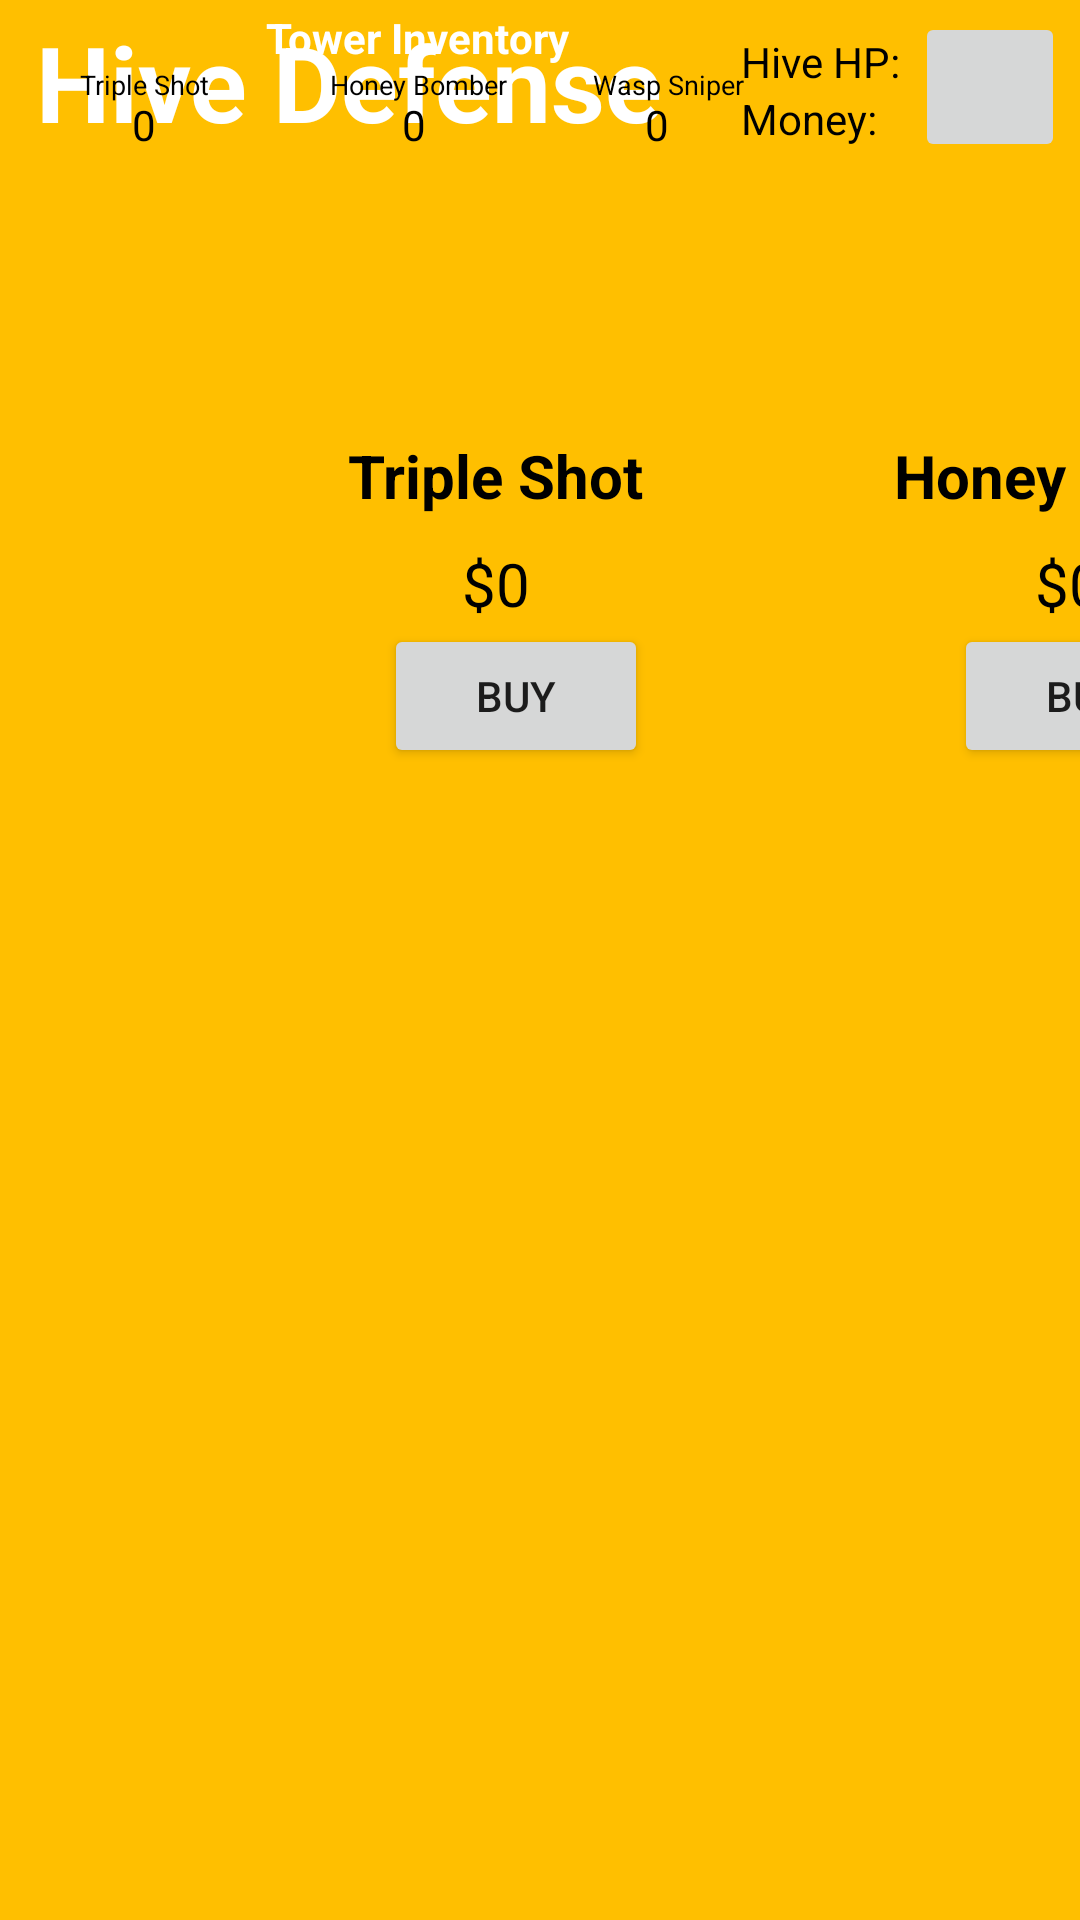

Reconstruct the res/layout file that produces this screen, plus the resources it refers to.
<!-- AndroidManifest.xml: application theme Theme.TowerJackets -->
<!-- res/layout/tower_menu.xml -->
<?xml version="1.0" encoding="utf-8"?>
<androidx.constraintlayout.widget.ConstraintLayout xmlns:android="http://schemas.android.com/apk/res/android"
    xmlns:app="http://schemas.android.com/apk/res-auto"
    xmlns:tools="http://schemas.android.com/tools"
    android:layout_width="match_parent"
    android:layout_height="match_parent"
    android:background="#ffbf00"
    android:screenOrientation="landscape">


    <TextView
        android:id="@+id/textView"
        android:layout_width="wrap_content"
        android:layout_height="wrap_content"
        android:layout_marginStart="12dp"
        android:layout_marginTop="4dp"
        android:text="Hive Defense"
        android:textColor="@color/white"
        android:textSize="35dp"
        android:textStyle="bold"
        app:layout_constraintStart_toStartOf="parent"
        app:layout_constraintTop_toTopOf="parent" />

    <TextView
        android:id="@+id/hpT"
        android:layout_width="wrap_content"
        android:layout_height="wrap_content"
        android:layout_marginStart="247dp"
        android:layout_marginTop="11dp"
        android:text="Hive HP:"
        android:textColor="@color/black"
        app:layout_constraintStart_toStartOf="parent"
        app:layout_constraintTop_toTopOf="parent" />

    <TextView
        android:id="@+id/hpV"
        android:layout_width="wrap_content"
        android:layout_height="wrap_content"
        android:layout_marginStart="314dp"
        android:layout_marginTop="11dp"
        android:text="0"
        android:textColor="@color/black"
        app:layout_constraintStart_toStartOf="parent"
        app:layout_constraintTop_toTopOf="parent" />

    <TextView
        android:id="@+id/moneyT"
        android:layout_width="wrap_content"
        android:layout_height="wrap_content"
        android:layout_marginStart="247dp"
        android:layout_marginTop="30dp"
        android:text="Money:"
        android:textColor="@color/black"
        app:layout_constraintStart_toStartOf="parent"
        app:layout_constraintTop_toTopOf="parent" />

    <TextView
        android:id="@+id/moneyV"
        android:layout_width="wrap_content"
        android:layout_height="wrap_content"
        android:layout_marginStart="314dp"
        android:layout_marginTop="29dp"
        android:text="$0"
        android:textColor="@color/black"
        app:layout_constraintStart_toStartOf="parent"
        app:layout_constraintTop_toTopOf="parent" />

    <TextView
        android:id="@+id/textView6"
        android:layout_width="wrap_content"
        android:layout_height="wrap_content"
        android:layout_marginTop="3dp"
        android:layout_marginEnd="170dp"
        android:text="Tower Inventory"
        android:textColor="@color/white"
        android:textStyle="bold"
        app:layout_constraintEnd_toEndOf="parent"
        app:layout_constraintTop_toTopOf="parent" />

    <View
        android:id="@+id/divider"
        android:layout_width="2dp"
        android:layout_height="52dp"
        android:layout_marginStart="375dp"
        android:layout_marginTop="0dp"
        android:background="@color/black"
        app:layout_constraintStart_toStartOf="parent"
        app:layout_constraintTop_toTopOf="parent" />

    <ImageButton
        android:id="@+id/towerMenuB"
        android:layout_width="50dp"
        android:layout_height="50dp"
        android:layout_marginTop="4dp"
        android:layout_marginEnd="5dp"
        android:scaleType="fitXY"
        app:layout_constraintEnd_toEndOf="parent"
        app:layout_constraintTop_toTopOf="parent"
        app:srcCompat="@drawable/add_button" />

    <TextView
        android:id="@+id/towerOneT"
        android:layout_width="wrap_content"
        android:layout_height="wrap_content"
        android:layout_marginTop="22dp"
        android:layout_marginEnd="290dp"
        android:text="Triple Shot"
        android:textColor="@color/black"
        android:textSize="9dp"
        app:layout_constraintEnd_toEndOf="parent"
        app:layout_constraintTop_toTopOf="parent" />

    <TextView
        android:id="@+id/towerOneV"
        android:layout_width="wrap_content"
        android:layout_height="wrap_content"
        android:layout_marginTop="32dp"
        android:layout_marginEnd="308dp"
        android:text="0"
        android:textColor="@color/black"
        app:layout_constraintEnd_toEndOf="parent"
        app:layout_constraintTop_toTopOf="parent" />

    <TextView
        android:id="@+id/towerTwoT"
        android:layout_width="wrap_content"
        android:layout_height="wrap_content"
        android:layout_marginTop="22dp"
        android:layout_marginEnd="191dp"
        android:text="Honey Bomber"
        android:textColor="@color/black"
        android:textSize="9dp"
        app:layout_constraintEnd_toEndOf="parent"
        app:layout_constraintTop_toTopOf="parent" />

    <TextView
        android:id="@+id/towerTwoV"
        android:layout_width="wrap_content"
        android:layout_height="wrap_content"
        android:layout_marginTop="32dp"
        android:layout_marginEnd="218dp"
        android:text="0"
        android:textColor="@color/black"
        app:layout_constraintEnd_toEndOf="parent"
        app:layout_constraintTop_toTopOf="parent" />

    <TextView
        android:id="@+id/towerThreeT"
        android:layout_width="wrap_content"
        android:layout_height="wrap_content"
        android:layout_marginTop="22dp"
        android:layout_marginEnd="112dp"
        android:text="Wasp Sniper"
        android:textColor="@color/black"
        android:textSize="9dp"
        app:layout_constraintEnd_toEndOf="parent"
        app:layout_constraintTop_toTopOf="parent" />

    <TextView
        android:id="@+id/towerThreeV"
        android:layout_width="wrap_content"
        android:layout_height="wrap_content"
        android:layout_marginTop="32dp"
        android:layout_marginEnd="137dp"
        android:text="0"
        android:textColor="@color/black"
        app:layout_constraintEnd_toEndOf="parent"
        app:layout_constraintTop_toTopOf="parent" />

    <TextView
        android:id="@+id/textView2"
        android:layout_width="wrap_content"
        android:layout_height="wrap_content"
        android:layout_marginStart="116dp"
        android:layout_marginTop="145dp"
        android:text="Triple Shot"
        android:textColor="@color/black"
        android:textSize="20dp"
        android:textStyle="bold"
        app:layout_constraintStart_toStartOf="parent"
        app:layout_constraintTop_toTopOf="parent" />

    <TextView
        android:id="@+id/textView3"
        android:layout_width="wrap_content"
        android:layout_height="wrap_content"
        android:layout_marginStart="298dp"
        android:layout_marginTop="145dp"
        android:text="Honey Bomber"
        android:textColor="@color/black"
        android:textSize="20dp"
        android:textStyle="bold"
        app:layout_constraintStart_toStartOf="parent"
        app:layout_constraintTop_toTopOf="parent" />

    <TextView
        android:id="@+id/textView4"
        android:layout_width="wrap_content"
        android:layout_height="wrap_content"
        android:layout_marginStart="505dp"
        android:layout_marginTop="145dp"
        android:text="Wasp Sniper"
        android:textColor="@color/black"
        android:textSize="20dp"
        android:textStyle="bold"
        app:layout_constraintStart_toStartOf="parent"
        app:layout_constraintTop_toTopOf="parent" />

    <Button
        android:id="@+id/towerOneB"
        android:layout_width="wrap_content"
        android:layout_height="wrap_content"
        android:layout_marginStart="128dp"
        android:layout_marginTop="27dp"
        android:text="Buy"
        app:layout_constraintStart_toStartOf="parent"
        app:layout_constraintTop_toTopOf="@+id/towerOneC" />

    <Button
        android:id="@+id/towerTwoB"
        android:layout_width="wrap_content"
        android:layout_height="wrap_content"
        android:layout_marginStart="318dp"
        android:text="Buy"
        app:layout_constraintStart_toStartOf="parent"
        app:layout_constraintTop_toBottomOf="@+id/towerTwoC" />

    <Button
        android:id="@+id/towerThreeB"
        android:layout_width="wrap_content"
        android:layout_height="wrap_content"
        android:layout_marginStart="527dp"
        android:text="Buy"
        app:layout_constraintStart_toStartOf="parent"
        app:layout_constraintTop_toBottomOf="@+id/towerThreeC" />

    <TextView
        android:id="@+id/towerOneC"
        android:layout_width="wrap_content"
        android:layout_height="wrap_content"
        android:layout_marginStart="154dp"
        android:layout_marginTop="9dp"
        android:text="$0"
        android:textColor="@color/black"
        android:textSize="20dp"
        app:layout_constraintStart_toStartOf="parent"
        app:layout_constraintTop_toBottomOf="@+id/textView2" />

    <TextView
        android:id="@+id/towerTwoC"
        android:layout_width="wrap_content"
        android:layout_height="wrap_content"
        android:layout_marginStart="345dp"
        android:layout_marginTop="9dp"
        android:text="$0"
        android:textColor="@color/black"
        android:textSize="20dp"
        app:layout_constraintStart_toStartOf="parent"
        app:layout_constraintTop_toBottomOf="@+id/textView3" />

    <TextView
        android:id="@+id/towerThreeC"
        android:layout_width="wrap_content"
        android:layout_height="wrap_content"
        android:layout_marginStart="546dp"
        android:layout_marginTop="9dp"
        android:text="$0"
        android:textColor="@color/black"
        android:textSize="20dp"
        app:layout_constraintStart_toStartOf="parent"
        app:layout_constraintTop_toBottomOf="@+id/textView4" />

</androidx.constraintlayout.widget.ConstraintLayout>
<!-- resources referenced by this layout -->
<resources>
  <style name="Theme.TowerJackets" parent="Theme.MaterialComponents.DayNight.DarkActionBar">
          
          <item name="colorPrimary">@color/purple_500</item>
          <item name="colorPrimaryVariant">@color/purple_700</item>
          <item name="colorOnPrimary">@color/white</item>
          
          <item name="colorSecondary">@color/teal_200</item>
          <item name="colorSecondaryVariant">@color/teal_700</item>
          <item name="colorOnSecondary">@color/black</item>
          
          <item name="android:statusBarColor" tools:targetApi="l">?attr/colorPrimaryVariant</item>
          
      </style>
  <!-- not gathered from this repository: default colours our renderer supplied (Android Studio template values) -->
  <color name="purple_500">#FF6200EE</color>
  <color name="purple_700">#FF3700B3</color>
  <color name="teal_200">#FF03DAC5</color>
  <color name="teal_700">#FF018786</color>
  <color name="black">#FF000000</color>
  <color name="white">#FFFFFFFF</color>
</resources>
